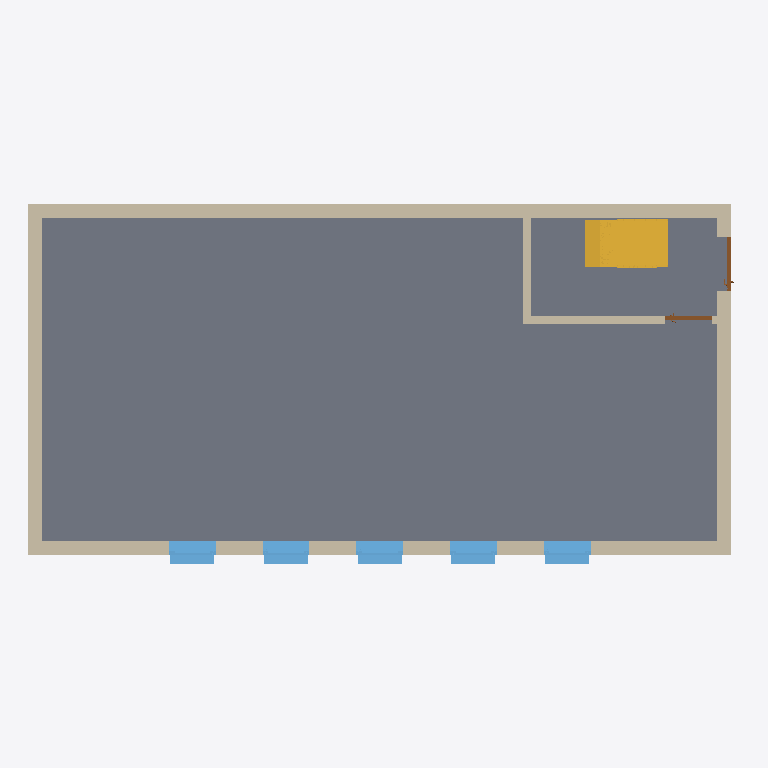
Plan cut of the same IFC building model at storey 'EG 1 - OK RFB' (level 0.00 m, cut at 1.40 m), seen from above with north up, elements coloured by IFC class: 6 walls (beige), 5 windows (light blue), 2 doors (brown), 1 slab (grey), 1 stair (yellow). Cut surfaces are drawn darker.
Extent 15.2 m × 7.7 m × 9.4 m (x, y, z). Storeys (7): EG 1 - OK RFB at 0.00 m; EG 1 - OK FFB at 0.20 m; OG 1 - OK RFB at 3.00 m; OG 1 - OK FFB at 3.20 m; OG 2 - OK RFB at 6.00 m; OG 2 - OK FFB at 6.20 m; OG 2 - UK RD at 8.80 m. Elements (46): 17 IfcWindow, 13 IfcWallStandardCase, 5 IfcWall, 4 IfcDoor, 3 IfcSlab, 2 IfcStair, 1 IfcRailing, 1 IfcRoof.

HEADER;
FILE_DESCRIPTION(('ViewDefinition [CoordinationView_V2.0]'),'2;1');
FILE_NAME('20BIM0001','2020-06-16T13:42:47',(''),(''),'The EXPRESS Data Manager Version 5.02.0100.07 : 28 Aug 2013','20190327_2315(x64) - Exporter 20.0.0.377 - Alternativ-UI 20.0.0.377','');
FILE_SCHEMA(('IFC2X3'));
ENDSEC;
DATA;
#105=IFCPROJECT('0v2MVlR31COuwYMuK0QjjA',#41,'20BIM0001',$,$,'','Aktiv',(#97),#92);
#60480=IFCSITE('0v2MVlR31COuwYMuK0Qjj8',#41,'Default',$,$,#60477,$,$,.ELEMENT.,$,$,$,$,$);
#115=IFCBUILDING('0v2MVlR31COuwYMuK0QjjB',#41,'',$,$,#32,$,'',.ELEMENT.,$,$,$);
#148=IFCBUILDINGSTOREY('0v2MVlR31COuwYMuN$iIWl',#41,'EG 1 - OK RFB',$,'Ebene:Ebene OK FFB',#147,$,'EG 1 - OK RFB',.ELEMENT.,0.0);
#154=IFCBUILDINGSTOREY('0v2MVlR31COuwYMuN$iIWR',#41,'EG 1 - OK FFB',$,'Ebene:Ebene OK FFB',#153,$,'EG 1 - OK FFB',.ELEMENT.,20.0);
#166=IFCBUILDINGSTOREY('0v2MVlR31COuwYMuN$iIWi',#41,'OG 1 - OK RFB',$,'Ebene:Ebene OK FFB',#165,$,'OG 1 - OK RFB',.ELEMENT.,300.0);
#172=IFCBUILDINGSTOREY('0v2MVlR31COuwYMuN$iIWO',#41,'OG 1 - OK FFB',$,'Ebene:Ebene OK FFB',#171,$,'OG 1 - OK FFB',.ELEMENT.,320.0);
#184=IFCBUILDINGSTOREY('0v2MVlR31COuwYMuN$iIWj',#41,'OG 2 - OK RFB',$,'Ebene:Ebene OK FFB',#183,$,'OG 2 - OK RFB',.ELEMENT.,600.0);
#190=IFCBUILDINGSTOREY('0v2MVlR31COuwYMuN$iIWP',#41,'OG 2 - OK FFB',$,'Ebene:Ebene OK FFB',#189,$,'OG 2 - OK FFB',.ELEMENT.,620.0);
#196=IFCBUILDINGSTOREY('0v2MVlR31COuwYMuN$iIWA',#41,'OG 2 - UK RD',$,'Ebene:Ebene OK FFB',#195,$,'OG 2 - UK RD',.ELEMENT.,880.0);
#1454=IFCSLAB('1J$ls43HX77AnaniXCxSBG',#41,'Geschossdecke:STB + Belag 200+200 (40cm):2373910',$,'Geschossdecke:STB + Belag 200+200 (40cm)',#1438,#1452,'2373910',.FLOOR.);
#857=IFCWALLSTANDARDCASE('1J$ls43HX77AnaniXCxSB5',#41,'Basiswand:Futura - STB 30cm:2373891',$,'Basiswand:Futura - STB 30cm',#812,#855,'2373891');
#391=IFCWALLSTANDARDCASE('1J$ls43HX77AnaniXCxSC$',#41,'Basiswand:Futura - STB 30cm:2373881',$,'Basiswand:Futura - STB 30cm',#339,#387,'2373881');
#1530=IFCWALLSTANDARDCASE('1J$ls43HX77AnaniXCxSBR',#41,'Basiswand:Futura - STB 30cm:2373917',$,'Basiswand:Futura - STB 30cm',#1493,#1528,'2373917');
#5006=IFCSTAIR('1J$ls43HX77AnaniXCxSAB',#41,'Fertigbetontreppe:Treppe:2373965',$,'Fertigbetontreppe:Fertigbetontreppe  - 2 Stockwerkstrennlinien',#5005,$,'2373965',.NOTDEFINED.);
#991=IFCWALL('1J$ls43HX77AnaniXCxSB3',#41,'Basiswand:Futura - STB 30cm:2373893',$,'Basiswand:Futura - STB 30cm',#882,#989,'2373893');
#6819=IFCWALLSTANDARDCASE('1J$ls43HX77AnaniXCxSAi',#41,'Basiswand:Futura - KS 17,5cm:2373994',$,'Basiswand:Futura - KS 17,5cm',#6799,#6817,'2373994');
#4606=IFCWINDOW('1J$ls43HX77AnaniXCxSBm',#41,'FE 1 tlg - DrehKipp:Fenster CO-Working:2373942',$,'FE 1 tlg - DrehKipp:Fenster CO-Working',#61094,#4600,'2373942',200.000000000001,100.0);
#4689=IFCWINDOW('1J$ls43HX77AnaniXCxSB$',#41,'FE 1 tlg - DrehKipp:Fenster CO-Working:2373945',$,'FE 1 tlg - DrehKipp:Fenster CO-Working',#61460,#4683,'2373945',200.000000000001,100.0);
#4662=IFCWINDOW('1J$ls43HX77AnaniXCxSB_',#41,'FE 1 tlg - DrehKipp:Fenster CO-Working:2373944',$,'FE 1 tlg - DrehKipp:Fenster CO-Working',#61338,#4656,'2373944',200.000000000001,100.0);
#4716=IFCWINDOW('1J$ls43HX77AnaniXCxSBy',#41,'FE 1 tlg - DrehKipp:Fenster CO-Working:2373946',$,'FE 1 tlg - DrehKipp:Fenster CO-Working',#61582,#4710,'2373946',200.000000000001,100.0);
#4635=IFCWINDOW('1J$ls43HX77AnaniXCxSBn',#41,'FE 1 tlg - DrehKipp:Fenster CO-Working:2373943',$,'FE 1 tlg - DrehKipp:Fenster CO-Working',#61216,#4629,'2373943',200.000000000001,100.0);
#6746=IFCWALLSTANDARDCASE('1J$ls43HX77AnaniXCxSAk',#41,'Basiswand:Futura - KS 17,5cm:2373992',$,'Basiswand:Futura - KS 17,5cm',#6703,#6744,'2373992');
#43778=IFCDOOR('3vNxM6nO14$O$HOJcvr3mg',#41,'TU DF 1 - Haustüre:DL - 1000 x 2175:2375932',$,'TU DF 1 - Haustüre:DL - 1000 x 2175',#43777,#43772,'2375932',242.999999999999,115.000000000002);
#11942=IFCDOOR('1J$ls43HX77AnaniXCxS9c',#41,'TU DF 1 - Fluchttüre Endausgang:EN 179 - ML - 1010 x 2250:2374048',$,'TU DF 1 - Fluchttüre Endausgang:EN 179 - ML - 1010 x 2250',#62435,#11936,'2374048',242.999999999999,101.000000000001);
ENDSEC;